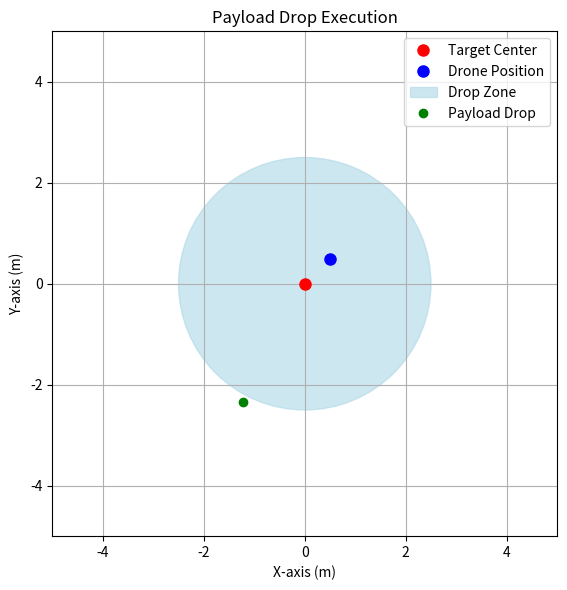

Here is the Python script that generated this plot:
# A75.py – Algorithm 75: Payload Drop Execution

import matplotlib.pyplot as plt
import time
import random

# ------------------------------
# Frontend: Simulation + Plot
# ------------------------------

# Step 1: Visualize the drone's position, target, and drop action
def plot_drop_execution(drone_position, drop_position, target_coords):
    fig, ax = plt.subplots(figsize=(6, 6))

    # Define the target and positions
    target = target_coords  # Target is at the origin (0, 0)
    drone = drone_position
    payload = drop_position

    # Plot target (drop zone center)
    ax.plot(target[0], target[1], 'ro', label="Target Center", markersize=8)

    # Plot drone position (currently hovering before drop)
    ax.plot(drone[0], drone[1], 'bo', label="Drone Position", markersize=8)

    # Plot drop zone (circle)
    circle = plt.Circle((0, 0), 2.5, color='lightblue', alpha=0.6, label='Drop Zone')
    ax.add_patch(circle)

    # Plot payload drop location
    ax.plot(payload[0], payload[1], 'go', label="Payload Drop")

    ax.set_xlim(-5, 5)
    ax.set_ylim(-5, 5)
    ax.set_aspect('equal', adjustable='box')
    ax.set_title("Payload Drop Execution")
    ax.set_xlabel("X-axis (m)")
    ax.set_ylabel("Y-axis (m)")
    plt.grid(True)
    plt.legend()
    plt.tight_layout()
    plt.show()

# Step 2: Simulate payload drop with position checking
def execute_payload_drop(drone_position, target_coords, acceptable_radius):
    print("Checking if drone is aligned for drop...")

    # Check if the drone is in range of the target (within acceptable radius)
    distance_to_target = ((drone_position[0] - target_coords[0])**2 + (drone_position[1] - target_coords[1])**2)**0.5
    if distance_to_target <= acceptable_radius:
        print("✅ Drone is in position for payload drop.")

        # Simulate the drop
        drop_x = random.uniform(target_coords[0] - acceptable_radius, target_coords[0] + acceptable_radius)
        drop_y = random.uniform(target_coords[1] - acceptable_radius, target_coords[1] + acceptable_radius)
        drop_position = (drop_x, drop_y)

        # Plot the drop execution
        plot_drop_execution(drone_position, drop_position, target_coords)

        print(f"\n--- Backend: Payload Drop Executed ---")
        print(f"Drop Coordinates: {drop_position}")
        print("✅ Payload successfully dropped!\n")
        return drop_position
    else:
        print("❌ Drone is not in position. Please adjust position and try again.")
        return None

# ------------------------------
# Backend: Drop Execution Logic
# ------------------------------

# Set target coordinates (assuming center at (0,0) for simplicity)
target_coords = (0, 0)
acceptable_radius = 2.5  # Drop tolerance in meters
drone_position = (0.5, 0.5)  # Drone's current position before the drop

# Execute the drop function
drop_position = execute_payload_drop(drone_position, target_coords, acceptable_radius)
